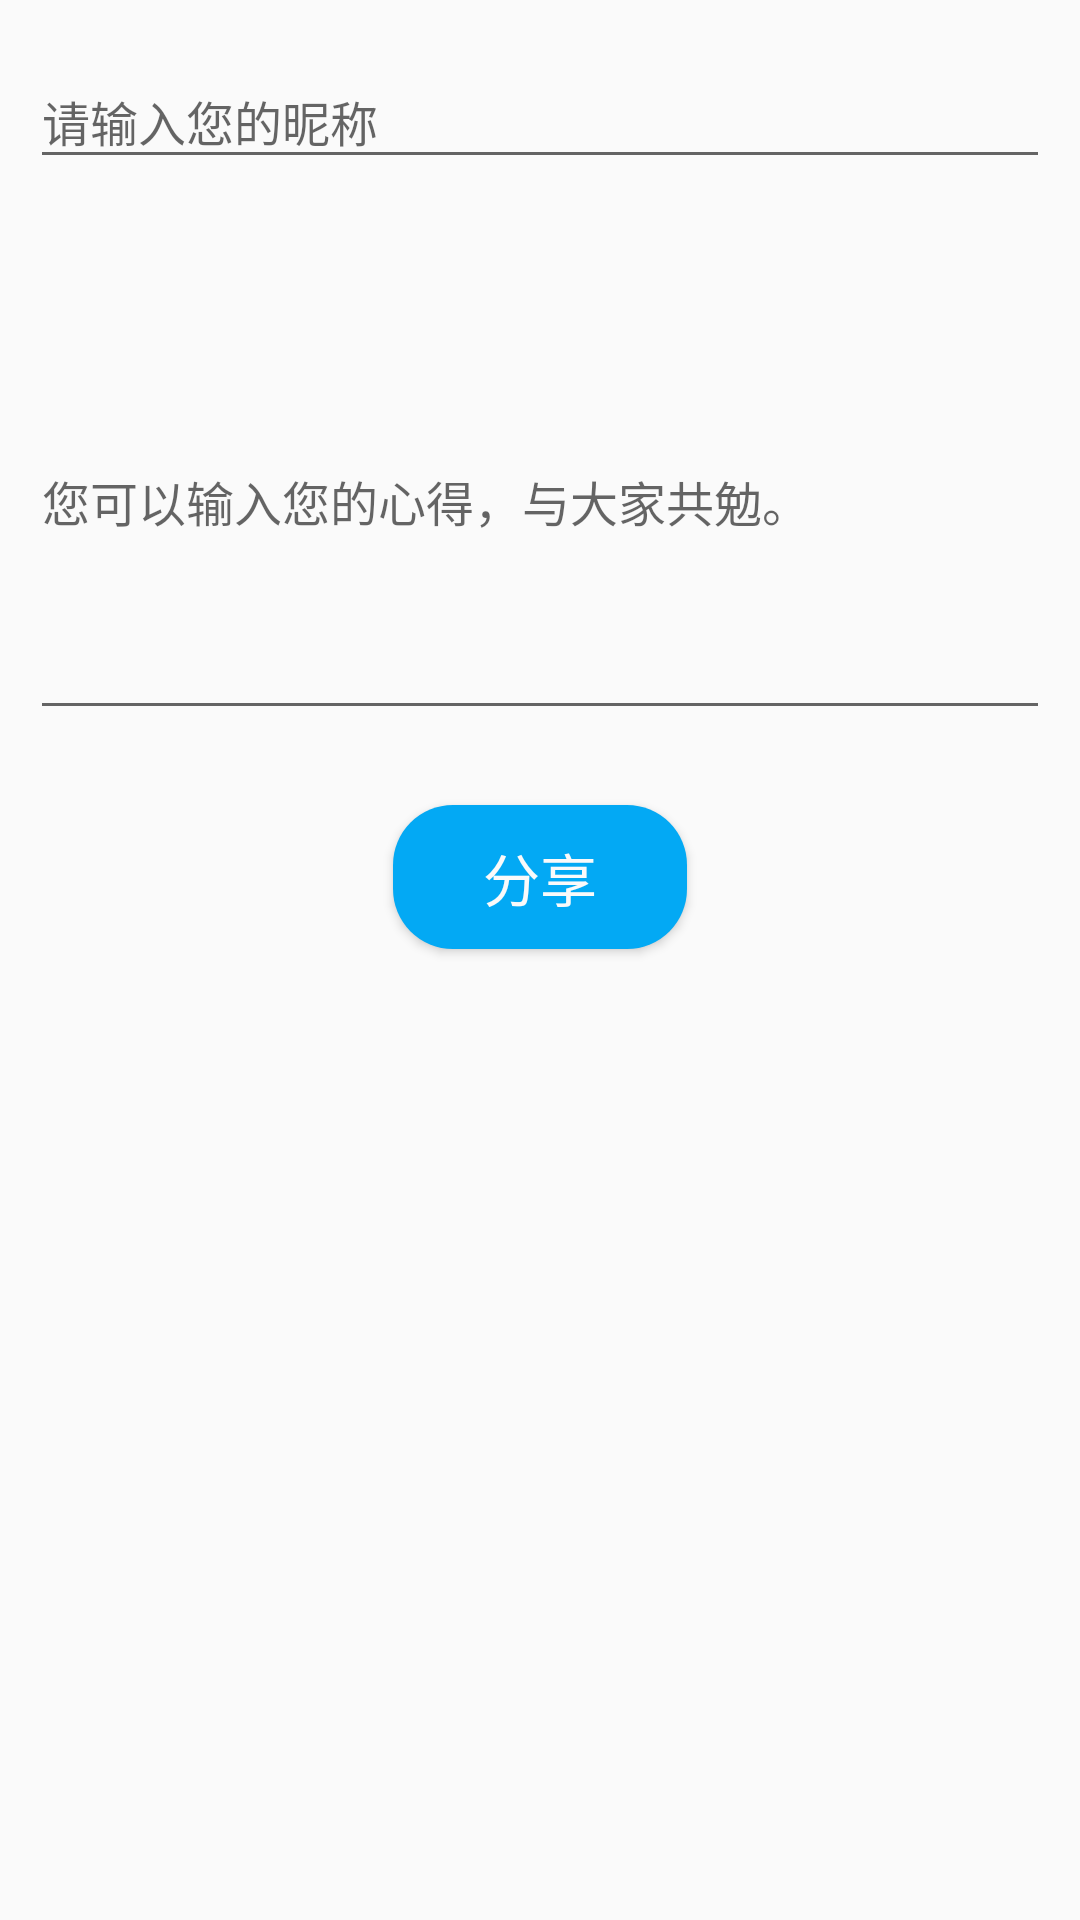

Here is an Android app screen rendered from its layout file. Give the layout XML and the strings, colors and styles it references.
<!-- AndroidManifest.xml: application theme AppTheme -->
<!-- res/layout/activity_add.xml -->
<?xml version="1.0" encoding="utf-8"?>
<LinearLayout xmlns:android="http://schemas.android.com/apk/res/android"
              android:layout_width="fill_parent"
              android:layout_height="fill_parent"
              android:orientation="vertical">

    <android.support.design.widget.TextInputLayout
        android:layout_width="fill_parent"
        android:layout_height="wrap_content"
        android:padding="10.0dip" >

        <EditText
            android:id="@+id/add_nichen"
            android:layout_width="fill_parent"
            android:layout_height="wrap_content"
            android:hint="@string/qinshuru"
            android:maxLength="20"
            android:maxLines="1"
            android:textSize="16.0sp"/>
    </android.support.design.widget.TextInputLayout>

    <android.support.design.widget.TextInputLayout
        android:layout_width="fill_parent"
        android:layout_height="wrap_content"
        android:padding="10.0dip" >

        <EditText
            android:id="@+id/add_content"
            android:layout_width="fill_parent"
            android:layout_height="wrap_content"
            android:hint="@string/fenxiangwude"
            android:maxLength="300"
            android:minLines="7"
            android:textSize="16.0sp"/>
    </android.support.design.widget.TextInputLayout>

    <Button
        android:id="@+id/fankui_button"
        android:layout_width="wrap_content"
        android:layout_height="wrap_content"
        android:layout_gravity="center_horizontal"
        android:layout_margin="15.0dip"
        android:layout_marginTop="18.0dip"
        android:background="@drawable/tijiao_button"
        android:text="@string/fenxiang"
        android:textColor="#fffafafa"
        android:textSize="19.0sp"/>
</LinearLayout>
<!-- resources referenced by this layout -->
<resources>
  <!-- drawable tijiao_button (drawable) -->
  <?xml version="1.0" encoding="utf-8"?>
  <shape android:shape="rectangle"
    xmlns:android="http://schemas.android.com/apk/res/android">
      <solid android:color="#ff03a9f4" />
      <corners android:radius="20.0dip" />
      <padding android:left="30.0dip" android:top="-3.0dip" android:right="30.0dip" android:bottom="-3.0dip" />
  </shape>
  <string name="fenxiang">分享</string>
  <string name="fenxiangwude">您可以输入您的心得，与大家共勉。</string>
  <string name="qinshuru">请输入您的昵称</string>
  <style name="AppTheme" parent="Theme.AppCompat.Light.DarkActionBar">
          <item name="colorPrimary">@color/colorPrimary</item>
          <item name="colorPrimaryDark">@color/beijin</item>
          <item name="colorAccent">@color/colorAccent</item>
      </style>
  <color name="colorPrimary">#3F51B5</color>
  <color name="beijin">#1d214c</color>
  <color name="colorAccent">#FF4081</color>
</resources>
